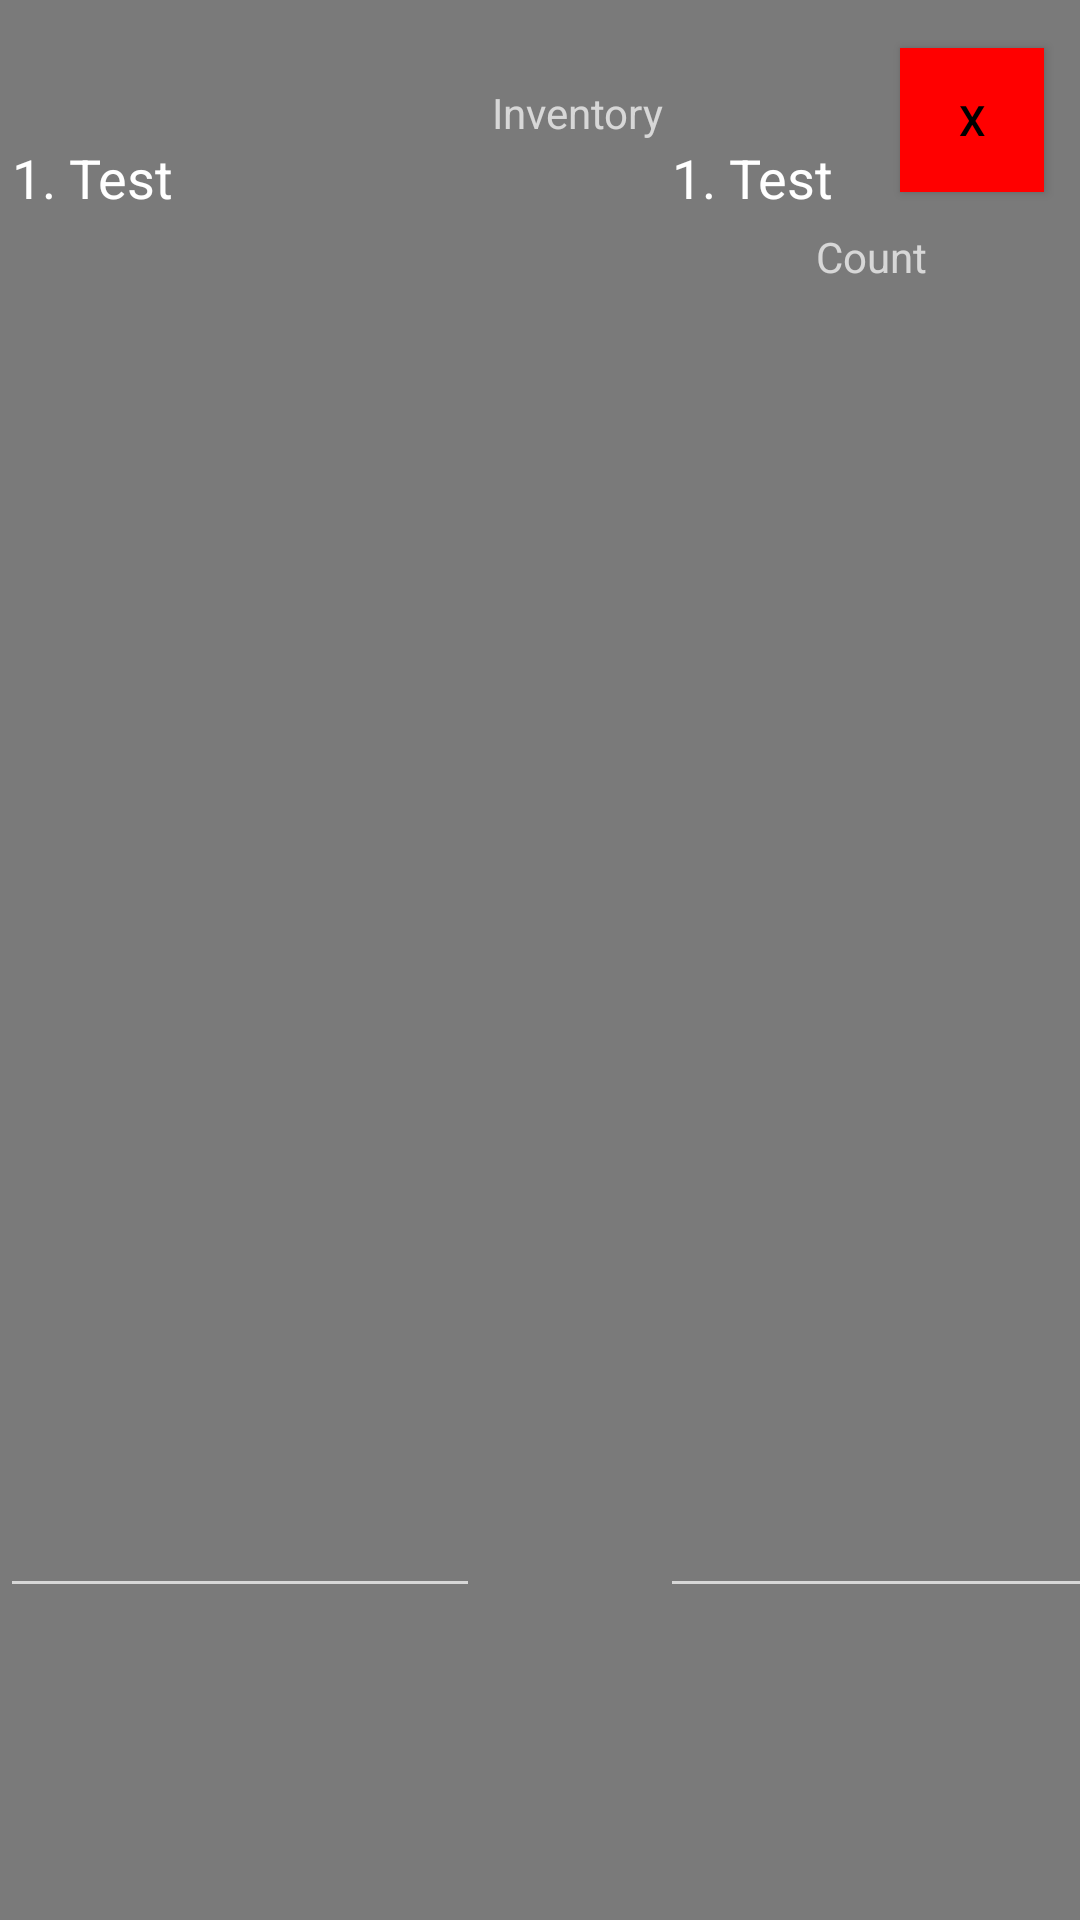

Produce the Android XML layout that renders to this screen, including the resource entries it uses.
<!-- AndroidManifest.xml: application theme Theme.AppCompat.NoActionBar -->
<!-- res/layout/inventory_screen.xml -->
<?xml version="1.0" encoding="utf-8"?>
<androidx.constraintlayout.widget.ConstraintLayout xmlns:android="http://schemas.android.com/apk/res/android"
    xmlns:app="http://schemas.android.com/apk/res-auto"
    xmlns:tools="http://schemas.android.com/tools"
    android:id="@+id/Inventory"
    android:layout_width="match_parent"
    android:layout_height="match_parent"
    android:background="#7A7A7A"
    android:visibility="visible">

    <Button
        android:id="@+id/back_button"
        android:layout_width="48dp"
        android:layout_height="48dp"
        android:layout_marginTop="16dp"
        android:layout_marginEnd="12dp"
        android:background="@color/design_default_color_error"
        android:backgroundTint="#FF0000"
        android:text="X"
        android:textAlignment="center"
        android:textAllCaps="true"
        android:textColor="#000000"
        android:textColorHighlight="#FFFFFF"
        android:visibility="visible"
        app:iconTint="#FF0000"
        app:layout_constraintEnd_toEndOf="parent"
        app:layout_constraintTop_toTopOf="parent"
        app:rippleColor="#FF0000" />

    <TextView
        android:id="@+id/Title"
        android:layout_width="wrap_content"
        android:layout_height="wrap_content"
        android:layout_marginStart="164dp"
        android:layout_marginTop="28dp"
        android:text="Inventory"
        app:layout_constraintStart_toStartOf="parent"
        app:layout_constraintTop_toTopOf="parent" />

    <EditText
        android:id="@+id/editTextTextMultiLine"
        android:layout_width="160dp"
        android:layout_height="499dp"
        android:layout_marginBottom="104dp"
        android:ems="10"
        android:gravity="start|top"
        android:inputType="textMultiLine"
        android:singleLine="false"
        android:text="1. Test"
        app:layout_constraintBottom_toBottomOf="parent"
        tools:text="2. Test" />

    <EditText
        android:id="@+id/editTextTextMultiLine3"
        android:layout_width="160dp"
        android:layout_height="499dp"
        android:layout_marginStart="60dp"
        android:layout_marginBottom="104dp"
        android:ems="10"
        android:gravity="start|top"
        android:inputType="textMultiLine"
        android:singleLine="false"
        android:text="1. Test"
        app:layout_constraintBottom_toBottomOf="parent"
        app:layout_constraintStart_toEndOf="@+id/editTextTextMultiLine"
        tools:text="2. Test" />

    <TextView
        android:id="@+id/textView5"
        android:layout_width="wrap_content"
        android:layout_height="wrap_content"
        android:layout_marginStart="68dp"
        android:layout_marginTop="54dp"
        android:layout_marginBottom="9dp"
        android:text="Item"
        app:layout_constraintBottom_toTopOf="@+id/editTextTextMultiLine"
        app:layout_constraintStart_toStartOf="parent"
        app:layout_constraintTop_toTopOf="parent"
        app:layout_constraintVertical_bias="0.478" />

    <TextView
        android:id="@+id/textView6"
        android:layout_width="wrap_content"
        android:layout_height="wrap_content"
        android:layout_marginStart="176dp"
        android:layout_marginTop="76dp"
        android:text="Count"
        app:layout_constraintStart_toEndOf="@+id/textView5"
        app:layout_constraintTop_toTopOf="parent" />

</androidx.constraintlayout.widget.ConstraintLayout>
<!-- resources referenced by this layout -->
<resources>

</resources>
